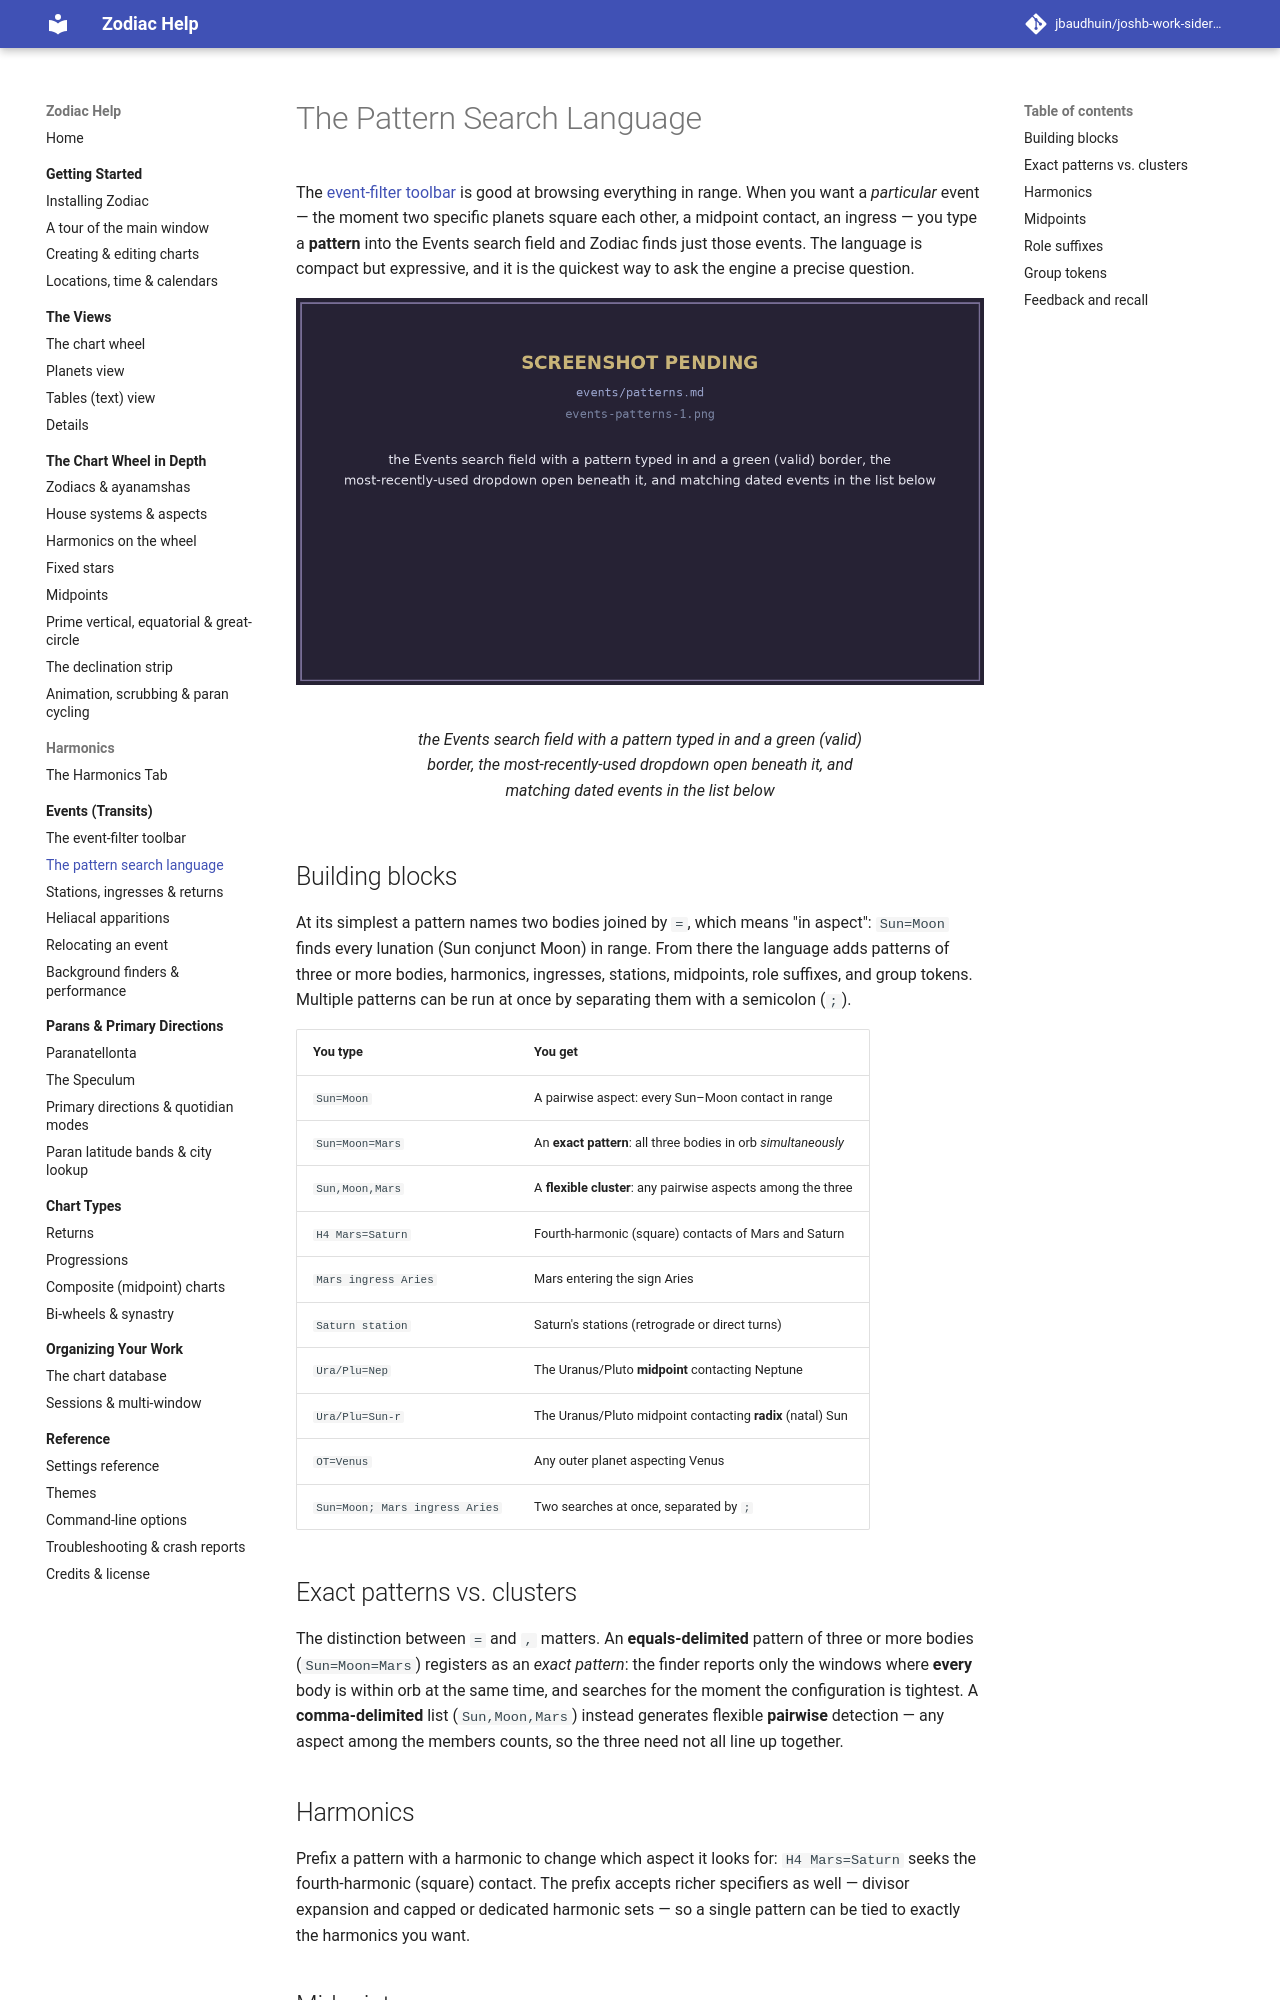

repository: jbaudhuin/joshb-work-sidereal · page: events/patterns.html · generator: mkdocs

# The Pattern Search Language

The [event-filter toolbar](toolbar.md) is good at browsing everything in range. When you
want a *particular* event — the moment two specific planets square each other, a
midpoint contact, an ingress — you type a **pattern** into the Events search field and
Zodiac finds just those events. The language is compact but expressive, and it is the
quickest way to ask the engine a precise question.

<figure markdown="span">
  ![the Events search field with a pattern typed in and a green (valid) border, the most-recently-used dropdown open beneath it, and matching dated events in the list below](../assets/img/events-patterns-1.png){ loading=lazy }
  <figcaption>the Events search field with a pattern typed in and a green (valid) border, the most-recently-used dropdown open beneath it, and matching dated events in the list below</figcaption>
</figure>

## Building blocks

At its simplest a pattern names two bodies joined by `=`, which means "in aspect":
`Sun=Moon` finds every lunation (Sun conjunct Moon) in range. From there the language
adds patterns of three or more bodies, harmonics, ingresses, stations, midpoints, role
suffixes, and group tokens. Multiple patterns can be run at once by separating them with
a semicolon (`;`).

| You type | You get |
| --- | --- |
| `Sun=Moon` | A pairwise aspect: every Sun–Moon contact in range |
| `Sun=Moon=Mars` | An **exact pattern**: all three bodies in orb *simultaneously* |
| `Sun,Moon,Mars` | A **flexible cluster**: any pairwise aspects among the three |
| `H4 Mars=Saturn` | Fourth-harmonic (square) contacts of Mars and Saturn |
| `Mars ingress Aries` | Mars entering the sign Aries |
| `Saturn station` | Saturn's stations (retrograde or direct turns) |
| `Ura/Plu=Nep` | The Uranus/Pluto **midpoint** contacting Neptune |
| `Ura/Plu=Sun-r` | The Uranus/Pluto midpoint contacting **radix** (natal) Sun |
| `OT=Venus` | Any outer planet aspecting Venus |
| `Sun=Moon; Mars ingress Aries` | Two searches at once, separated by `;` |

## Exact patterns vs. clusters

The distinction between `=` and `,` matters. An **equals-delimited** pattern of three or
more bodies (`Sun=Moon=Mars`) registers as an *exact pattern*: the finder reports only
the windows where **every** body is within orb at the same time, and searches for the
moment the configuration is tightest. A **comma-delimited** list (`Sun,Moon,Mars`)
instead generates flexible **pairwise** detection — any aspect among the members counts,
so the three need not all line up together.
